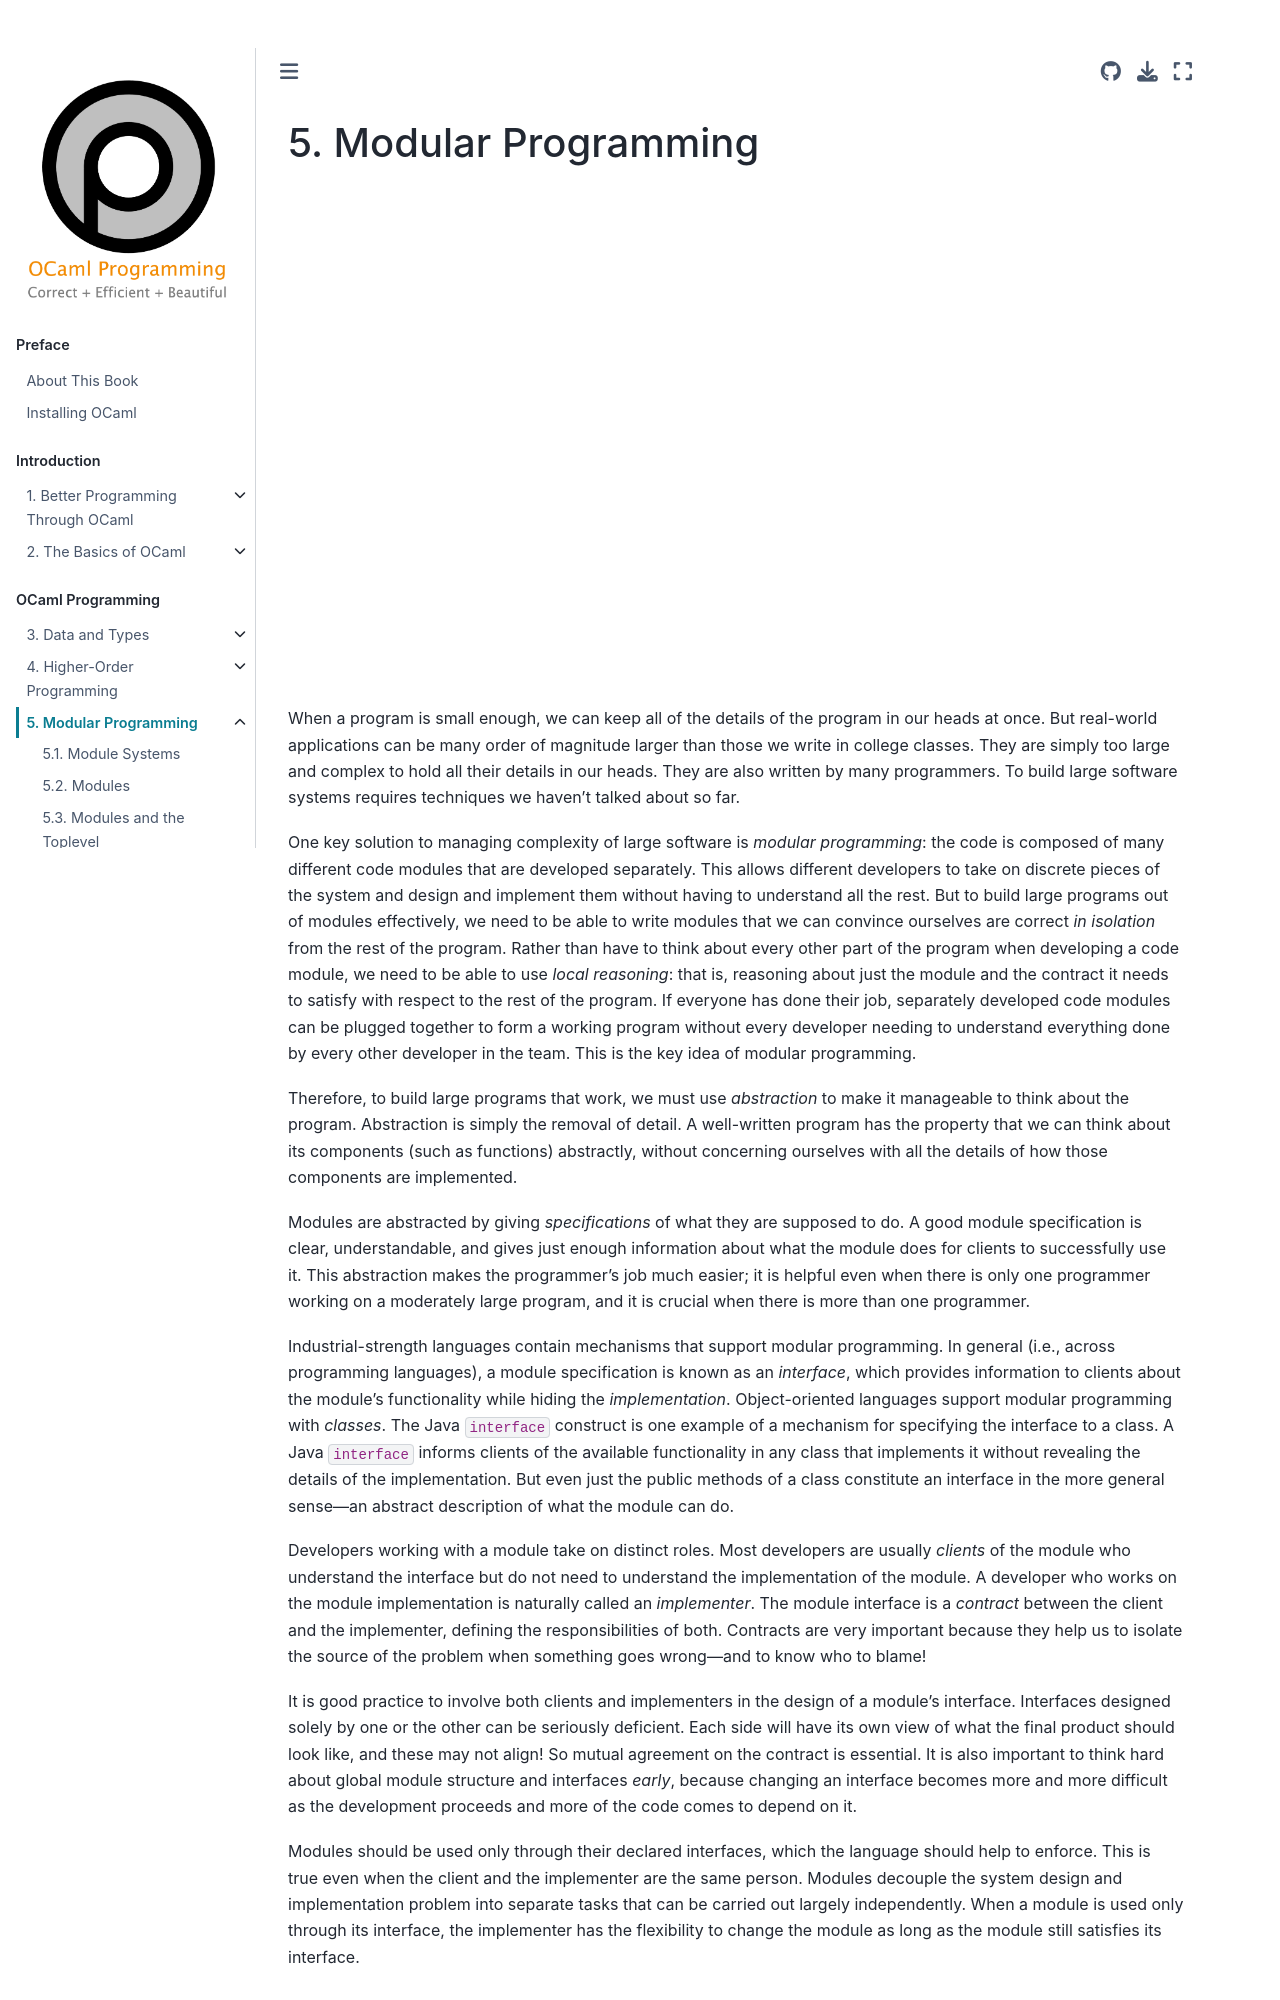

repository: cs3110/textbook · page: chapters/modules/intro.html · generator: jekyll

# Modular Programming

{{ video_embed | replace("%%VID%%", "PRvrkOy1ihY")}}

When a program is small enough, we can keep all of the details of the program in
our heads at once. But real-world applications can be many order of magnitude
larger than those we write in college classes. They are simply too large and
complex to hold all their details in our heads. They are also written by many
programmers. To build large software systems requires techniques we haven't
talked about so far.

One key solution to managing complexity of large software is *modular
programming*: the code is composed of many different code modules that are
developed separately. This allows different developers to take on discrete
pieces of the system and design and implement them without having to understand
all the rest. But to build large programs out of modules effectively, we need to
be able to write modules that we can convince ourselves are correct *in
isolation* from the rest of the program. Rather than have to think about every
other part of the program when developing a code module, we need to be able to
use *local reasoning*: that is, reasoning about just the module and the contract
it needs to satisfy with respect to the rest of the program. If everyone has
done their job, separately developed code modules can be plugged together to
form a working program without every developer needing to understand everything
done by every other developer in the team. This is the key idea of modular
programming.

Therefore, to build large programs that work, we must use *abstraction* to make
it manageable to think about the program. Abstraction is simply the removal of
detail. A well-written program has the property that we can think about its
components (such as functions) abstractly, without concerning ourselves with all
the details of how those components are implemented.

Modules are abstracted by giving *specifications* of what they are supposed to
do. A good module specification is clear, understandable, and gives just enough
information about what the module does for clients to successfully use it. This
abstraction makes the programmer's job much easier; it is helpful even when
there is only one programmer working on a moderately large program, and it is
crucial when there is more than one programmer.

Industrial-strength languages contain mechanisms that support modular
programming. In general (i.e., across programming languages), a module
specification is known as an *interface*, which provides information to clients
about the module's functionality while hiding the *implementation*.
Object-oriented languages support modular programming with *classes*. The Java
`interface` construct is one example of a mechanism for specifying the interface
to a class. A Java `interface` informs clients of the available functionality in
any class that implements it without revealing the details of the
implementation. But even just the public methods of a class constitute an
interface in the more general sense&mdash;an abstract description of what the
module can do.

Developers working with a module take on distinct roles. Most developers are
usually *clients* of the module who understand the interface but do not need to
understand the implementation of the module. A developer who works on the module
implementation is naturally called an *implementer*. The module interface is a
*contract* between the client and the implementer, defining the responsibilities
of both. Contracts are very important because they help us to isolate the source
of the problem when something goes wrong&mdash;and to know who to blame!

It is good practice to involve both clients and implementers in the design of a
module's interface. Interfaces designed solely by one or the other can be
seriously deficient. Each side will have its own view of what the final product
should look like, and these may not align! So mutual agreement on the contract
is essential. It is also important to think hard about global module structure
and interfaces *early*, because changing an interface becomes more and more
difficult as the development proceeds and more of the code comes to depend on
it.
